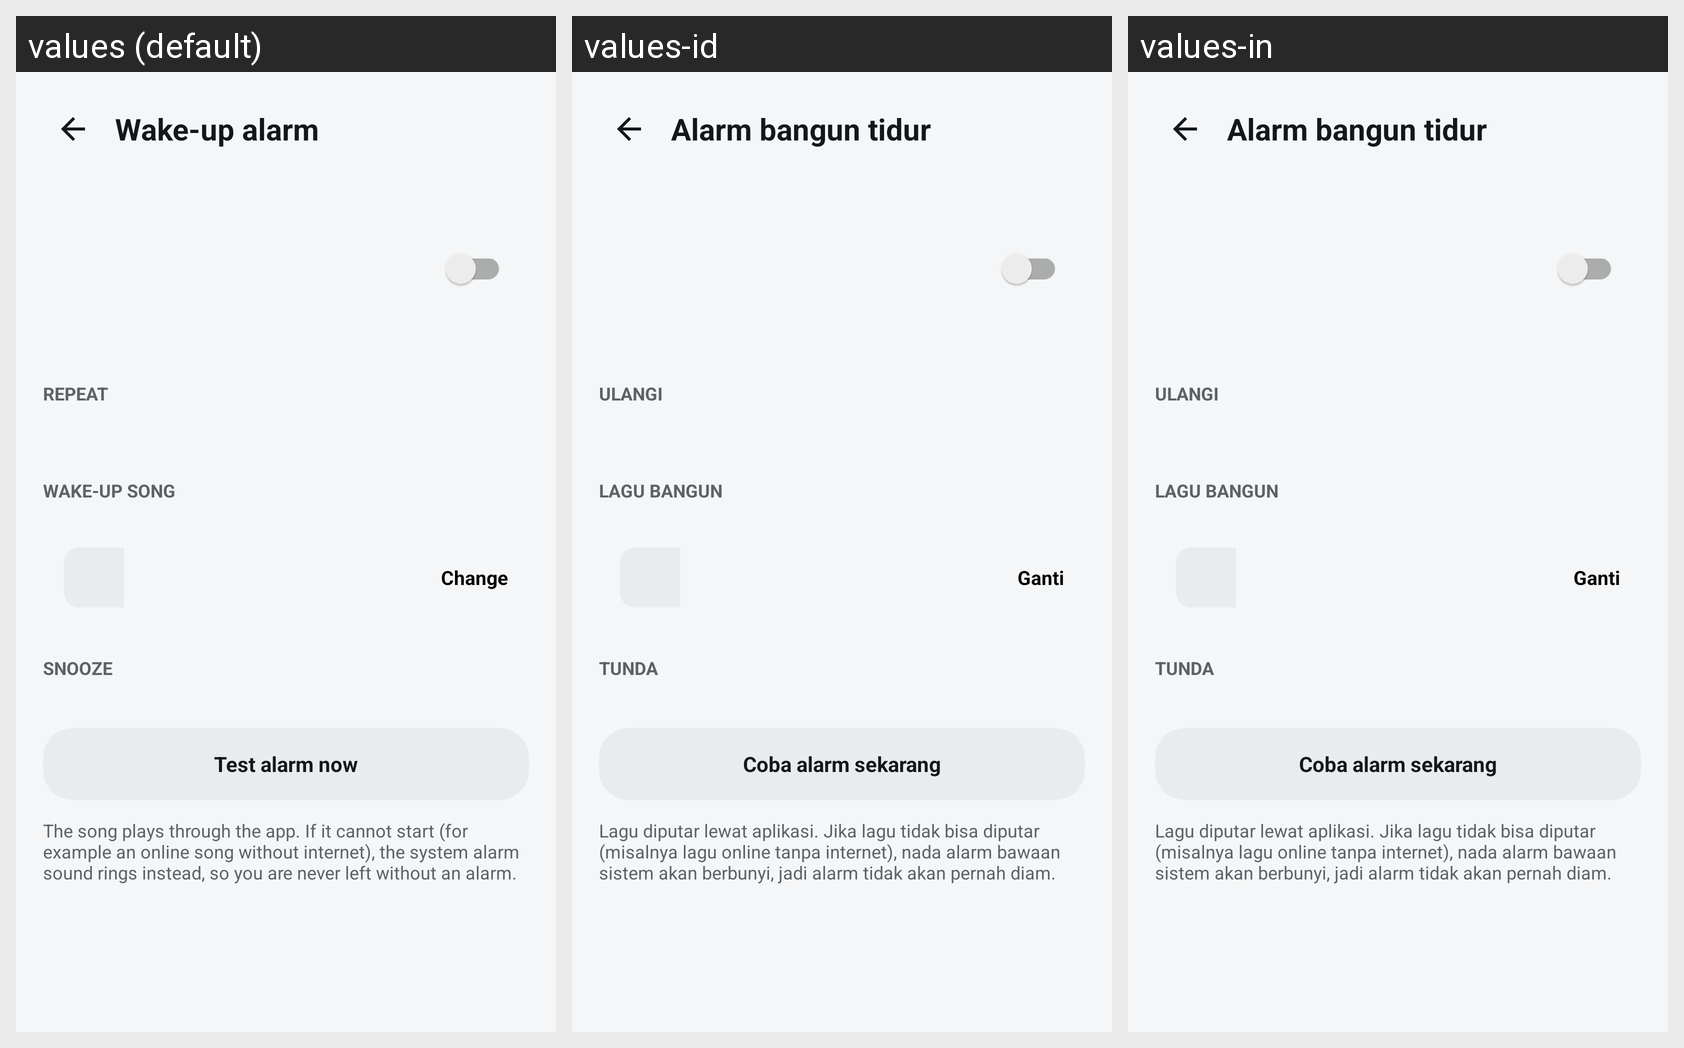

Strings drawn on this Android screen and how each of the app's shown locales translates them:
Android screen res/layout/activity_alarm.xml rendered under 3 locales, left to right: values (default), values-id, values-in. Device: Nexus 5 (rendered at 1080×1920; each locale shown at half size, 540×960, under a caption strip naming it); theme Theme.FXSoundLite.NoAnim.
Strings drawn on this screen, with the default value and each locale's value (text and hints the layout hard-codes, and strings that could not be matched under every locale, appear in the picture but are not listed):

alarm_title
  values: Wake-up alarm
  values-id: Alarm bangun tidur
  values-in: Alarm bangun tidur

alarm_repeat_label
  values: REPEAT
  values-id: ULANGI
  values-in: ULANGI

alarm_song_label
  values: WAKE-UP SONG
  values-id: LAGU BANGUN
  values-in: LAGU BANGUN

alarm_change
  values: Change
  values-id: Ganti
  values-in: Ganti

alarm_snooze_label
  values: SNOOZE
  values-id: TUNDA
  values-in: TUNDA

alarm_test
  values: Test alarm now
  values-id: Coba alarm sekarang
  values-in: Coba alarm sekarang

alarm_hint
  values: The song plays through the app. If it cannot start (for example an online song without internet), the system alarm sound rings instead, so you are never left without an alarm.
  values-id: Lagu diputar lewat aplikasi. Jika lagu tidak bisa diputar (misalnya lagu online tanpa internet), nada alarm bawaan sistem akan berbunyi, jadi alarm tidak akan pernah diam.
  values-in: Lagu diputar lewat aplikasi. Jika lagu tidak bisa diputar (misalnya lagu online tanpa internet), nada alarm bawaan sistem akan berbunyi, jadi alarm tidak akan pernah diam.
